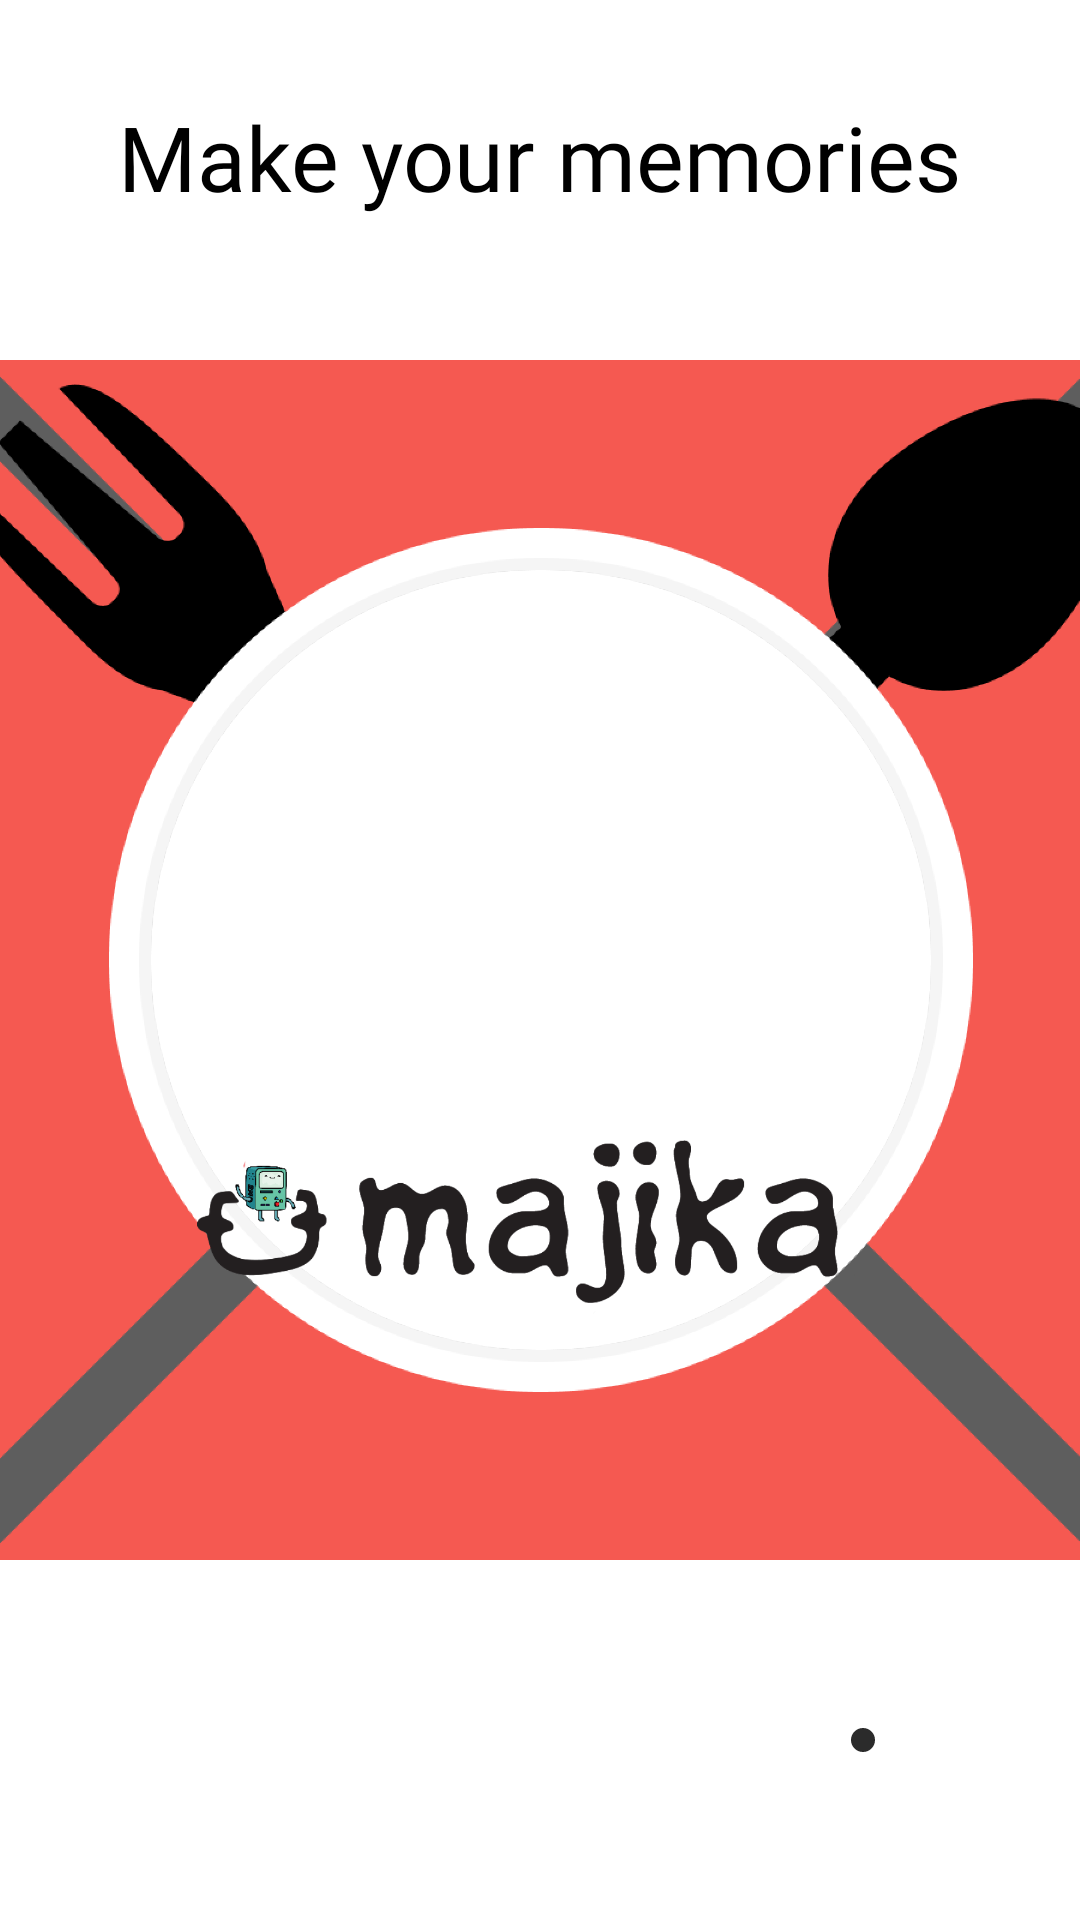

This screen was rendered from an Android layout file. Write that file and the resources it references.
<!-- AndroidManifest.xml: application theme Theme.Majika -->
<!-- res/layout/fragment_twibbon.xml -->
<?xml version="1.0" encoding="utf-8"?>
<androidx.constraintlayout.widget.ConstraintLayout xmlns:android="http://schemas.android.com/apk/res/android"
    xmlns:app="http://schemas.android.com/apk/res-auto"
    android:id="@+id/twibbon_layout"
    android:layout_width="match_parent"
    android:layout_height="match_parent">

    <TextView
        android:id="@+id/textView4"
        android:layout_width="wrap_content"
        android:layout_height="wrap_content"
        android:layout_marginBottom="16dp"
        android:fontFamily="@font/pacifico"
        android:text="@string/twibbon_header"
        android:textColor="@color/black"
        android:textSize="30sp"
        app:layout_constraintBottom_toTopOf="@+id/image_stack"
        app:layout_constraintEnd_toEndOf="parent"
        app:layout_constraintStart_toStartOf="parent"
        app:layout_constraintTop_toTopOf="parent"
        app:layout_constraintVertical_bias="0.5"
        app:layout_constraintVertical_chainStyle="spread" />

    <FrameLayout
        android:id="@+id/image_stack"
        android:layout_width="400dp"
        android:layout_height="400dp"
        app:layout_constraintBottom_toBottomOf="parent"
        app:layout_constraintEnd_toEndOf="parent"
        app:layout_constraintStart_toStartOf="parent"
        app:layout_constraintTop_toTopOf="parent">

        <TextureView
            android:id="@+id/texture_view"
            android:layout_width="match_parent"
            android:layout_height="match_parent"
            android:layout_gravity="center" />

        <ImageView
            android:id="@+id/twibbon_frame_image_view"
            android:layout_width="match_parent"
            android:layout_height="match_parent"
            android:elevation="2dp"
            android:src="@drawable/twibbon_frame_png" />

    </FrameLayout>

    <ImageButton
        android:id="@+id/capture_button"
        android:layout_width="70dp"
        android:layout_height="70dp"
        android:background="@drawable/ic_capture"
        android:backgroundTint="@color/red_theme"
        android:contentDescription="@string/capture_caption"
        app:layout_constraintBottom_toBottomOf="parent"
        app:layout_constraintEnd_toEndOf="parent"
        app:layout_constraintStart_toStartOf="parent"
        app:layout_constraintTop_toBottomOf="@id/image_stack" />

    <ImageButton
        android:id="@+id/take_another_button"
        android:layout_width="wrap_content"
        android:layout_height="wrap_content"
        android:background="@drawable/shape_circle"
        android:contentDescription="@string/retake_caption"
        android:padding="4dp"
        android:src="@drawable/ic_undo"
        app:layout_constraintBottom_toBottomOf="parent"
        app:layout_constraintEnd_toEndOf="parent"
        app:layout_constraintStart_toEndOf="@id/capture_button"
        app:layout_constraintTop_toBottomOf="@id/image_stack"
        app:tint="@color/white" />

</androidx.constraintlayout.widget.ConstraintLayout>
<!-- resources referenced by this layout -->
<resources>
  <color name="black">#FF000000</color>
  <color name="red_theme">#F55951</color>
  <color name="white">#FFFFFFFF</color>
  <!-- drawable shape_circle (drawable) -->
  <?xml version="1.0" encoding="utf-8"?>
  <shape xmlns:android="http://schemas.android.com/apk/res/android" android:shape="oval">
      <solid android:color="@color/text_1"/>
  </shape>
  <!-- drawable twibbon_frame_png: png bitmap (drawable-xxhdpi, 143895 bytes) -->
  <string name="capture_caption">Capture Image</string>
  <string name="retake_caption">Retake Image</string>
  <string name="twibbon_header">Make your memories</string>
  <style name="Theme.Majika" parent="Theme.MaterialComponents.DayNight.DarkActionBar">
          
          <item name="colorPrimary">#F55951</item>
          <item name="colorPrimaryVariant">@color/purple_700</item>
          <item name="colorOnPrimary">@color/white</item>
          
          <item name="colorSecondary">@color/teal_200</item>
          <item name="colorSecondaryVariant">@color/teal_700</item>
          <item name="colorOnSecondary">@color/black</item>
          
          <item name="android:statusBarColor">?attr/colorPrimaryVariant</item>
          
      </style>
  <color name="text_1">#2B2B2B</color>
  <color name="purple_700">#FF3700B3</color>
  <color name="teal_200">#FF03DAC5</color>
  <color name="teal_700">#FF018786</color>
</resources>
